The GitHub repository mustafa20999/AFQC contains a labelled image folder "AFQC" with 2 categories: apple fresh, apple rotten. Examples follow, each with its label.

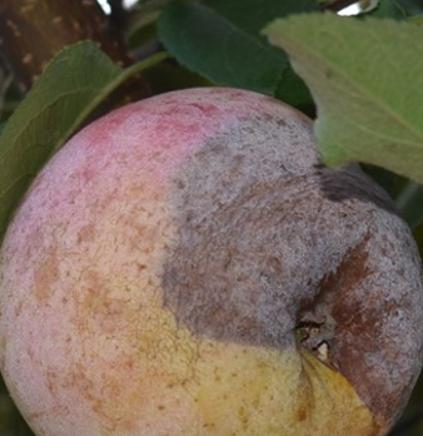
Label: apple rotten

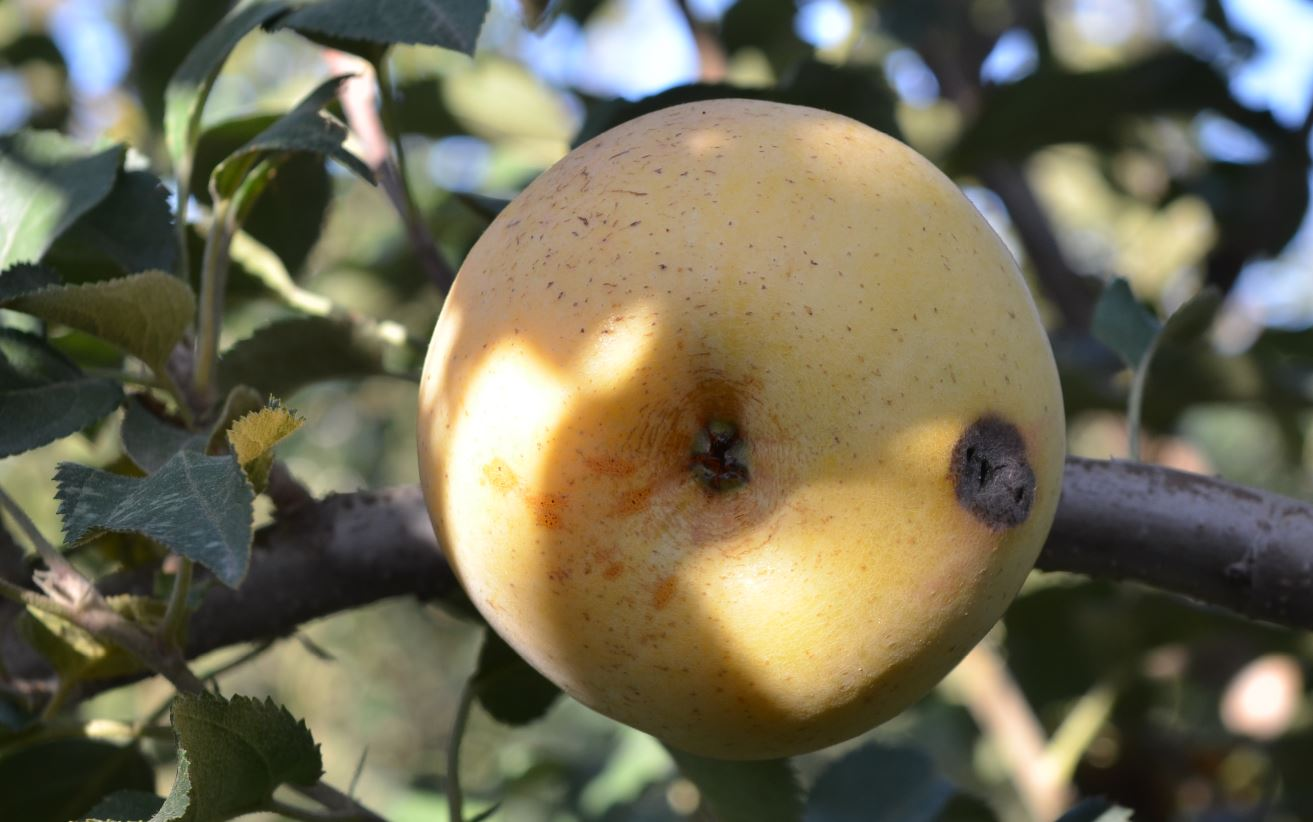
Label: apple rotten

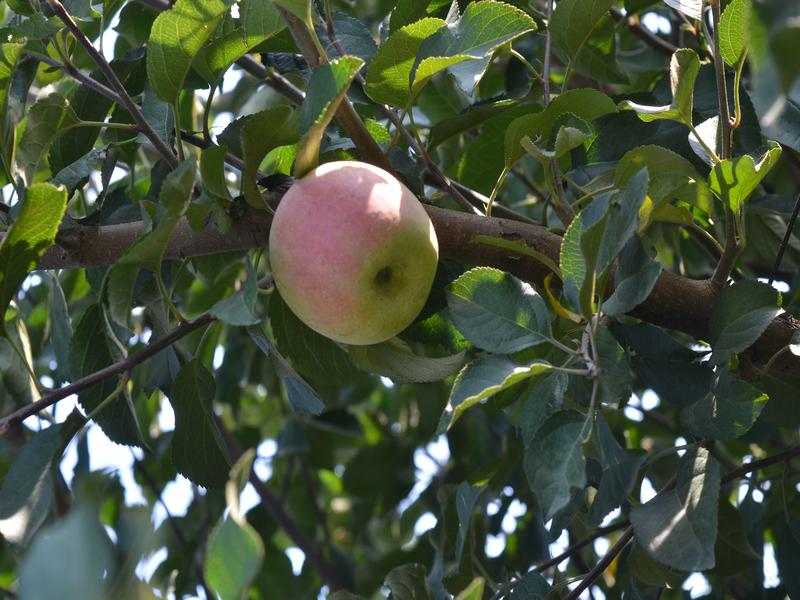
Label: apple fresh

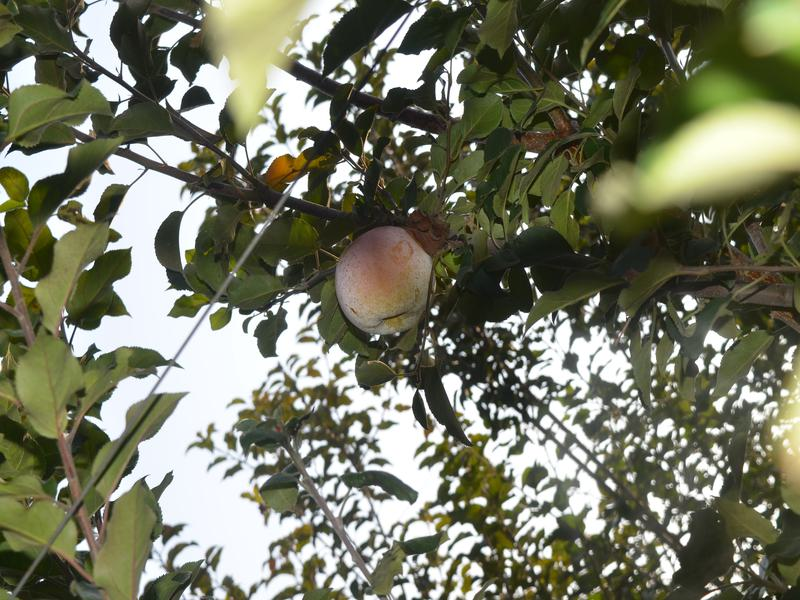
Label: apple fresh

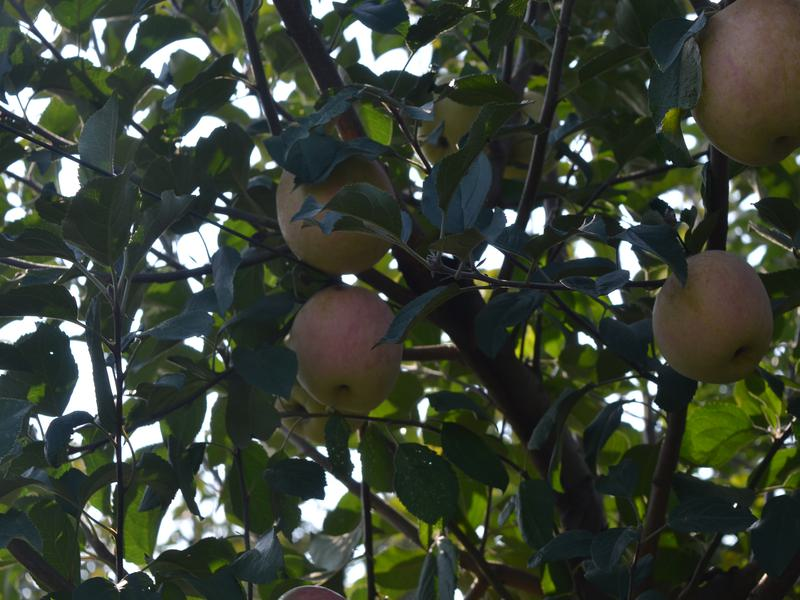
Label: apple fresh

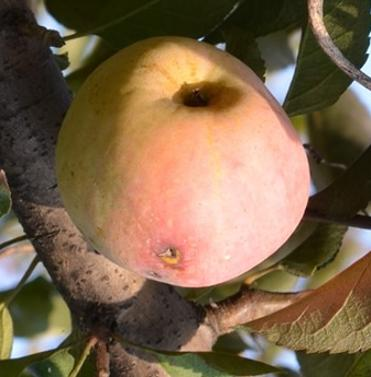
Label: apple rotten
